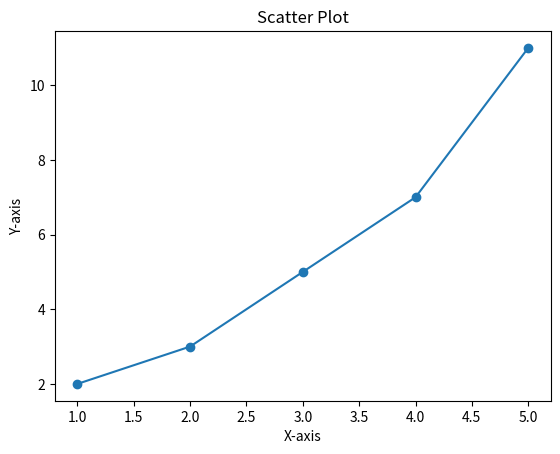

The matplotlib source for this figure:
import matplotlib.pyplot as plt                                     
# Data
x = [1, 2, 3, 4, 5]
y = [2, 3, 5, 7, 11]

# Create a line plot
plt.plot(x, y)

# Add labels and title
plt.xlabel('Time')
plt.ylabel('Temp')
plt.title('Temp Plot')

# Display the plot
plt.show()


# Data
x = [1, 2, 3, 4, 5]
y = [2, 3, 5, 7, 11]

# Create a scatter plot
plt.scatter(x, y)

# Add labels and title
plt.xlabel('X-axis')
plt.ylabel('Y-axis')
plt.title('Scatter Plot')

# Display the plot
plt.show()